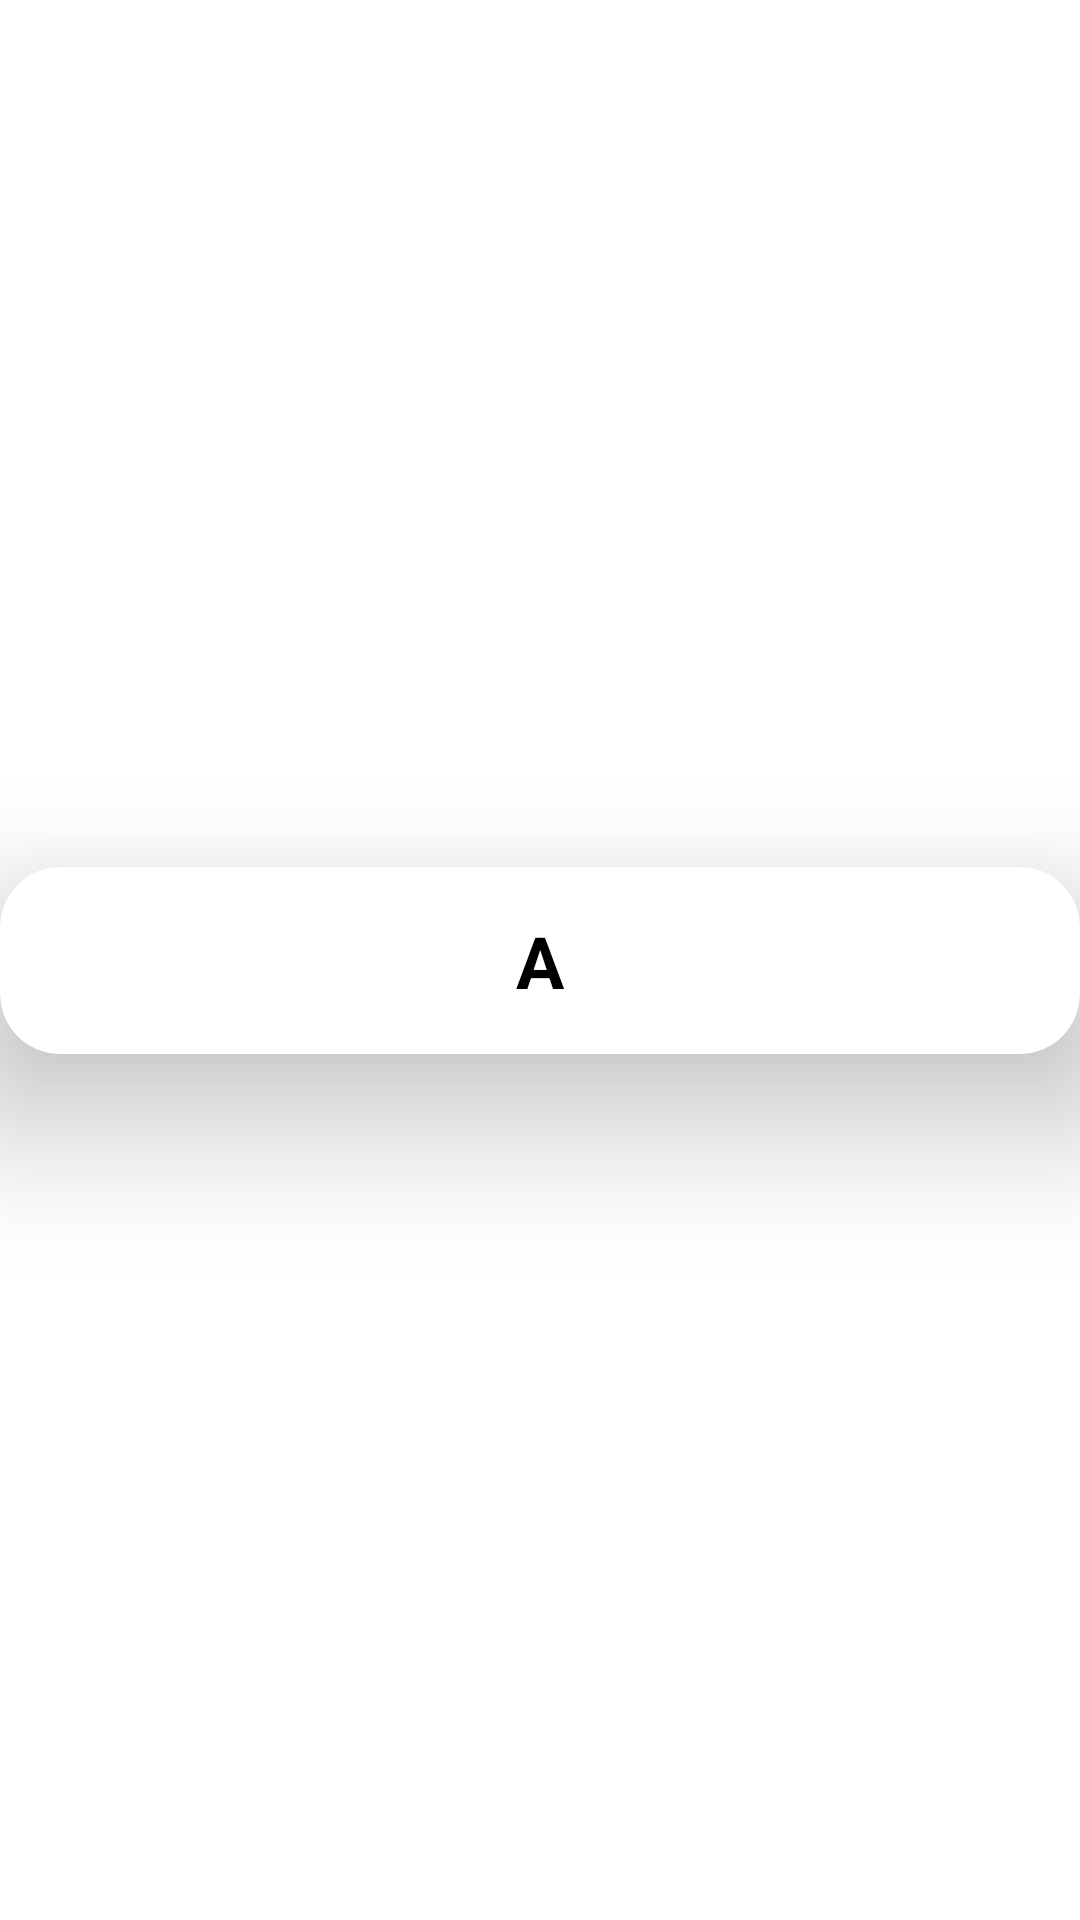

Produce the Android XML layout that renders to this screen, including the resource entries it uses.
<!-- AndroidManifest.xml: application theme Theme.ExamNoticeUsingFirebase -->
<!-- res/layout/unit_layout.xml -->
<?xml version="1.0" encoding="utf-8"?>
<androidx.constraintlayout.widget.ConstraintLayout xmlns:android="http://schemas.android.com/apk/res/android"
    xmlns:app="http://schemas.android.com/apk/res-auto"
    android:layout_width="match_parent"
    android:layout_height="wrap_content"
    android:layout_margin="5dp">

    <androidx.cardview.widget.CardView
        android:layout_width="match_parent"
        android:layout_height="wrap_content"
        app:cardCornerRadius="20dp"
        app:cardElevation="30dp"
        app:layout_constraintBottom_toBottomOf="parent"
        app:layout_constraintEnd_toEndOf="parent"
        app:layout_constraintStart_toStartOf="parent"
        app:layout_constraintTop_toTopOf="parent">

        <LinearLayout
            android:layout_width="match_parent"
            android:layout_height="match_parent"
            android:layout_margin="10dp"
            android:gravity="center"
            android:orientation="horizontal">

            <TextView
                android:id="@+id/unit_name_TV"
                android:layout_width="match_parent"
                android:layout_height="wrap_content"
                android:layout_margin="5dp"
                android:gravity="center"
                android:text="A"
                android:textColor="@color/black"
                android:textSize="24sp"
                android:textStyle="bold" />

        </LinearLayout>
    </androidx.cardview.widget.CardView>
</androidx.constraintlayout.widget.ConstraintLayout>
<!-- resources referenced by this layout -->
<resources>
  <color name="black">#FF000000</color>
  <style name="Theme.ExamNoticeUsingFirebase" parent="Theme.MaterialComponents.DayNight.DarkActionBar">
          
          <item name="colorPrimary">@color/colorprimary</item>
          <item name="colorPrimaryVariant">@color/colorprimary</item>
          <item name="colorOnPrimary">@color/white</item>
          
          <item name="colorSecondary">@color/teal_200</item>
          <item name="colorSecondaryVariant">@color/teal_700</item>
          <item name="colorOnSecondary">@color/black</item>
          
          <item name="android:statusBarColor" tools:targetApi="l">?attr/colorPrimaryVariant</item>
          
      </style>
  <color name="colorprimary">#4a244b</color>
  <color name="white">#FFFFFFFF</color>
  <color name="teal_200">#FF03DAC5</color>
  <color name="teal_700">#FF018786</color>
</resources>
